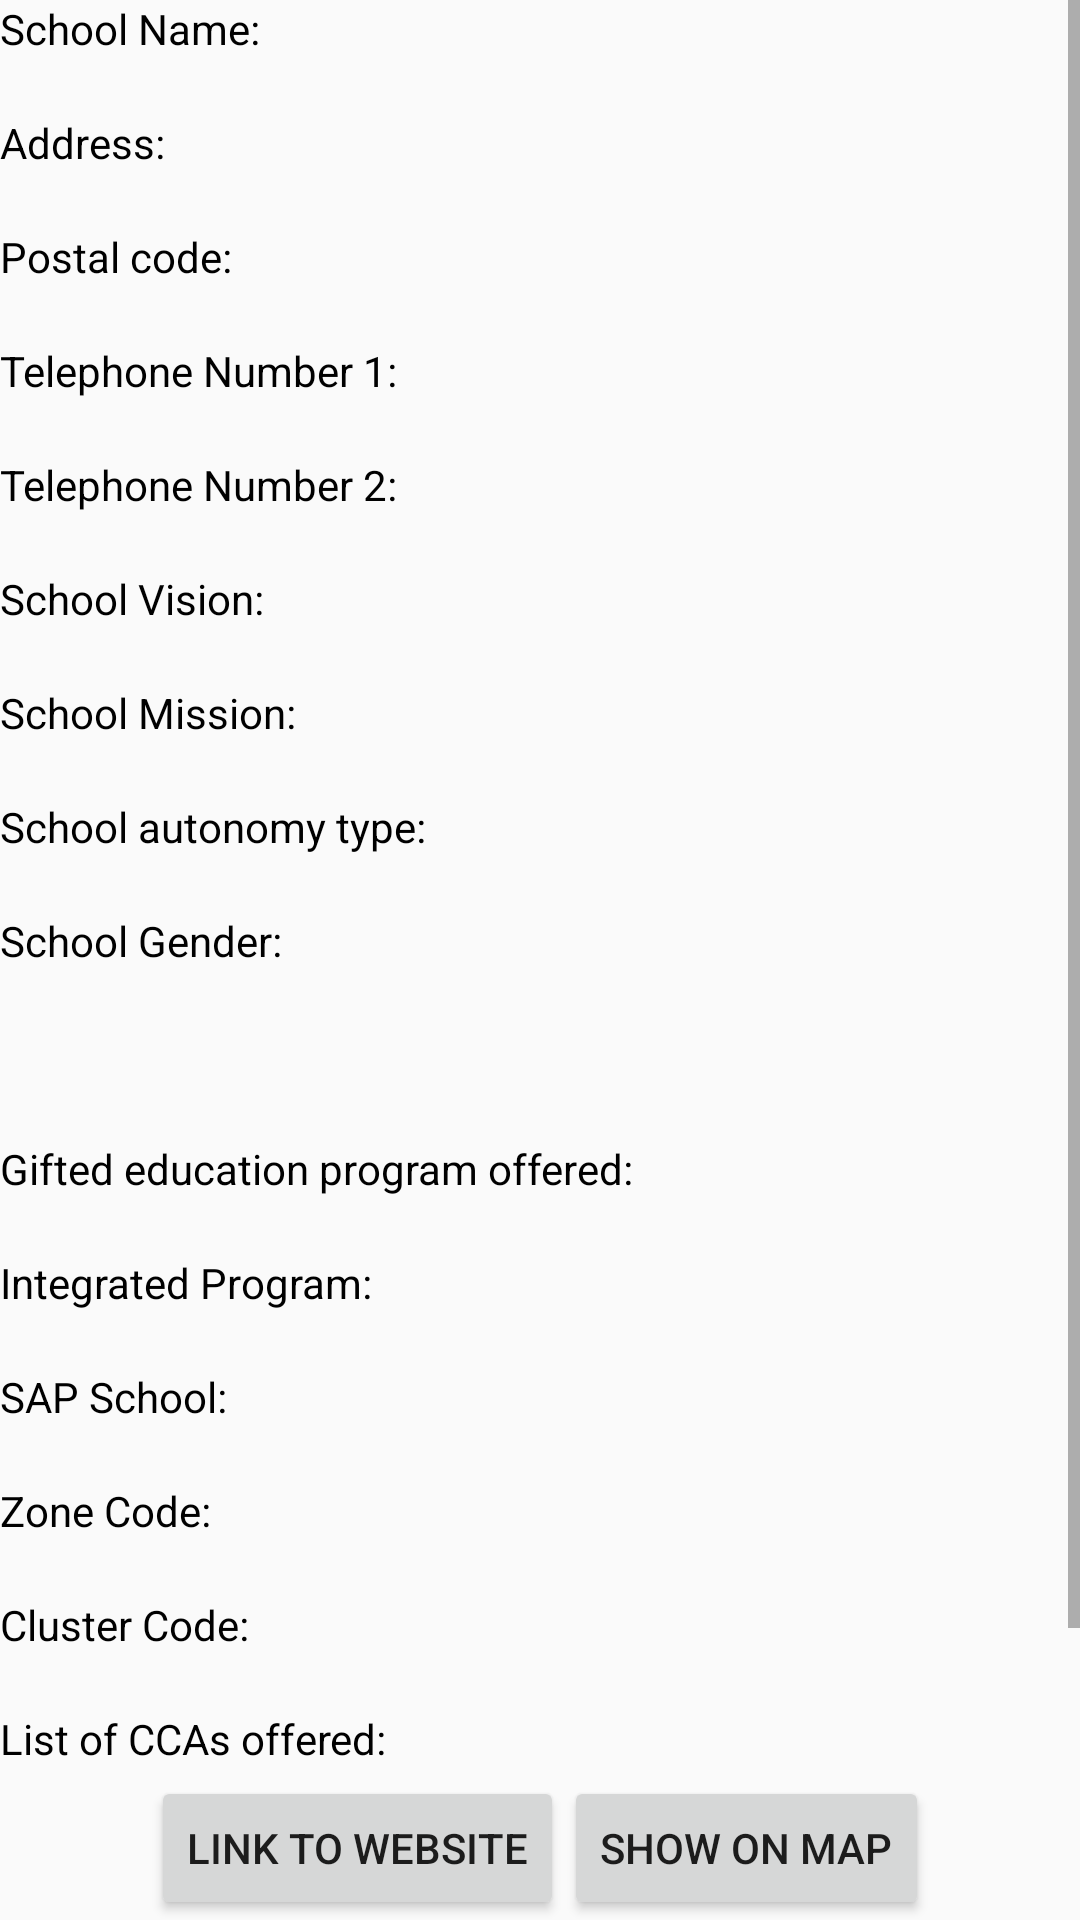

Layout XML and referenced resources for this Android screen:
<!-- AndroidManifest.xml: application theme AppTheme -->
<!-- res/layout/activity_information_view.xml -->
<?xml version="1.0" encoding="utf-8"?>
<RelativeLayout xmlns:android="http://schemas.android.com/apk/res/android"
    xmlns:app="http://schemas.android.com/apk/res-auto"
    android:layout_width="match_parent"
    android:layout_height="match_parent">

    <ScrollView
        android:id="@+id/scrollView"
        android:layout_width="fill_parent"
        android:layout_height="fill_parent"
        android:layout_above="@id/llButton"
        android:layout_weight="1">

        <LinearLayout
            android:id="@+id/full_textbox"
            android:layout_width="match_parent"
            android:layout_height="wrap_content"
            android:orientation="vertical">

            <TextView
                android:id="@+id/textView2"
                android:layout_width="match_parent"
                android:layout_height="wrap_content"
                android:text="School Name: "
                android:textColor="#000000" />

            <TextView
                android:id="@+id/full_textbox_school_name"
                android:layout_width="match_parent"
                android:layout_height="wrap_content" />

            <TextView
                android:id="@+id/textView3"
                android:layout_width="match_parent"
                android:layout_height="wrap_content"
                android:text="Address: "
                android:textColor="#000000" />

            <TextView
                android:id="@+id/full_textbox_school_physical_address"
                android:layout_width="match_parent"
                android:layout_height="wrap_content" />

            <TextView
                android:layout_width="match_parent"
                android:layout_height="wrap_content"
                android:text="Postal code: "
                android:textColor="#000000" />

            <TextView
                android:id="@+id/full_textbox_school_postal_code"
                android:layout_width="match_parent"
                android:layout_height="wrap_content" />

            <TextView
                android:layout_width="match_parent"
                android:layout_height="wrap_content"
                android:text="Telephone Number 1:"
                android:textColor="#000000" />

            <TextView
                android:id="@+id/full_textbox_school_telephone_number_1"
                android:layout_width="match_parent"
                android:layout_height="wrap_content" />

            <TextView
                android:layout_width="match_parent"
                android:layout_height="wrap_content"
                android:text="Telephone Number 2:"
                android:textColor="#000000" />

            <TextView
                android:id="@+id/full_textbox_school_telephone_number_2"
                android:layout_width="match_parent"
                android:layout_height="wrap_content" />

            <TextView
                android:layout_width="match_parent"
                android:layout_height="wrap_content"
                android:text="School Vision:"
                android:textColor="#000000" />

            <TextView
                android:id="@+id/full_textbox_school_vision"
                android:layout_width="match_parent"
                android:layout_height="wrap_content" />

            <TextView
                android:layout_width="match_parent"
                android:layout_height="wrap_content"
                android:text="School Mission:"
                android:textColor="#000000" />

            <TextView
                android:id="@+id/full_textbox_school_mission"
                android:layout_width="match_parent"
                android:layout_height="wrap_content"
                android:contentDescription="@string/cd_school_name" />

            <TextView
                android:layout_width="match_parent"
                android:layout_height="wrap_content"
                android:text="School autonomy type:"
                android:textColor="#000000" />

            <TextView
                android:id="@+id/full_textbox_school_autonomy_type"
                android:layout_width="match_parent"
                android:layout_height="wrap_content"
                android:contentDescription="@string/cd_school_name" />

            <TextView
                android:layout_width="match_parent"
                android:layout_height="wrap_content"
                android:text="School Gender:"
                android:textColor="#000000" />

            <TextView
                android:id="@+id/full_textbox_school_gender"
                android:layout_width="match_parent"
                android:layout_height="wrap_content"
                android:contentDescription="@string/cd_school_name" />

            
            <TextView
                android:id="@+id/title_school_session"
                android:layout_width="match_parent"
                android:layout_height="wrap_content"
                android:textColor="#000000" />
            <TextView
                android:id="@+id/full_textbox_school_session"
                android:layout_width="wrap_content"
                android:layout_height="wrap_content" />
            <TextView
                android:layout_width="match_parent"
                android:layout_height="wrap_content"
                android:text="Gifted education program offered:"
                android:textColor="#000000" />

            <TextView
                android:id="@+id/full_textbox_gifted_education_program_offered"
                android:layout_width="match_parent"
                android:layout_height="wrap_content" />

            <TextView
                android:layout_width="match_parent"
                android:layout_height="wrap_content"
                android:text="Integrated Program:"
                android:textColor="#000000" />

            <TextView
                android:id="@+id/full_textbox_integrated_program"
                android:layout_width="match_parent"
                android:layout_height="wrap_content" />

            <TextView
                android:layout_width="match_parent"
                android:layout_height="wrap_content"
                android:text="SAP School:"
                android:textColor="#000000" />

            <TextView
                android:id="@+id/full_textbox_SAP_school"
                android:layout_width="match_parent"
                android:layout_height="wrap_content" />

            <TextView
                android:layout_width="match_parent"
                android:layout_height="wrap_content"
                android:text="Zone Code:"
                android:textColor="#000000" />

            <TextView
                android:id="@+id/full_textbox_zone_code"
                android:layout_width="match_parent"
                android:layout_height="wrap_content" />

            <TextView
                android:layout_width="match_parent"
                android:layout_height="wrap_content"
                android:text="Cluster Code:"
                android:textColor="#000000" />

            <TextView
                android:id="@+id/full_textbox_cluster_code"
                android:layout_width="wrap_content"
                android:layout_height="wrap_content" />

            <TextView
                android:layout_width="match_parent"
                android:layout_height="wrap_content"
                android:text="List of CCAs offered:"
                android:textColor="#000000" />

            <TextView
                android:id="@+id/full_textbox_cca"
                android:layout_width="match_parent"
                android:layout_height="wrap_content" />

            <TextView
                android:layout_width="match_parent"
                android:layout_height="wrap_content"
                android:text="List of Courses offered:"
                android:textColor="#000000" />

            <TextView
                android:id="@+id/full_textbox_course"
                android:layout_width="match_parent"
                android:layout_height="wrap_content" />
        </LinearLayout>
    </ScrollView>

    <LinearLayout
        android:id="@+id/llButton"
        android:layout_width="match_parent"
        android:layout_height="wrap_content"
        android:layout_alignParentBottom="true"
        android:gravity="center_horizontal"
        android:orientation="horizontal">

        <Button
            android:id="@+id/schoolWebsiteButton"
            android:layout_width="wrap_content"
            android:layout_height="wrap_content"
            android:text="Link to Website" />

        <Button
            android:id="@+id/schoolOnMapButton"
            android:layout_width="wrap_content"
            android:layout_height="wrap_content"
            android:text="Show on Map" />
    </LinearLayout>


</RelativeLayout>
<!-- resources referenced by this layout -->
<resources>
  <string name="cd_school_name">Name of the schoolEntity</string>
  <style name="AppTheme" parent="Theme.AppCompat.Light.DarkActionBar">
          
          <item name="colorPrimary">@color/colorPrimary</item>
          <item name="colorPrimaryDark">@color/colorPrimaryDark</item>
          <item name="colorAccent">@color/colorAccent</item>
      </style>
  <color name="colorPrimary">#6200EE</color>
  <color name="colorPrimaryDark">#3700B3</color>
  <color name="colorAccent">#6200EE</color>
</resources>
